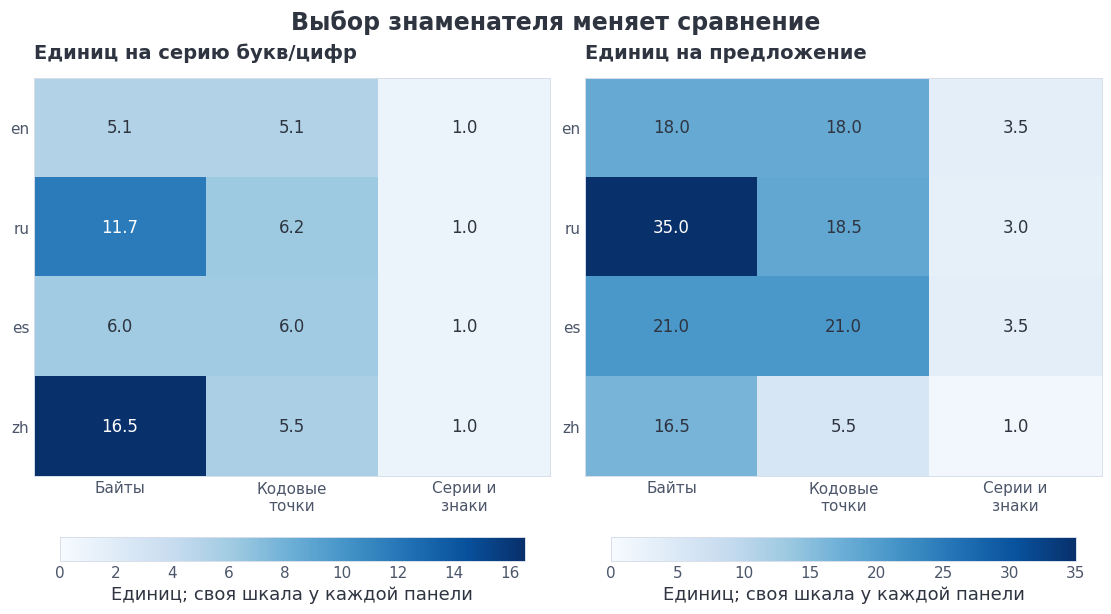

Here is the Python script that generated this plot:
from __future__ import annotations
import importlib.util, subprocess, sys
for package in ("numpy", "matplotlib"):
    if importlib.util.find_spec(package) is None:
        subprocess.check_call([sys.executable, "-m", "pip", "install", "-q", package])


import math
import random
import time
from collections import Counter, defaultdict

import matplotlib.pyplot as plt
import numpy as np

SEED = 20260801
random.seed(SEED)
np.random.seed(SEED)
print(f"воспроизводимый тестовый запуск; seed={SEED}")
DEMO_LANGUAGE = 'ru'


INK = '#2E3440'
MUTED = '#4C566A'
BORDER = '#D8DEE9'
def plot_style():
    import matplotlib.pyplot as plt
    plt.rcParams.update({
        "font.family": "DejaVu Sans", "font.size": 12,
        "text.color": INK, "axes.labelcolor": INK, "axes.titlecolor": INK,
        "axes.titlesize": 17, "axes.titleweight": "bold", "axes.titlelocation": "left",
        "axes.labelsize": 13, "xtick.labelsize": 11, "ytick.labelsize": 11,
        "xtick.color": MUTED, "ytick.color": MUTED,
        "axes.edgecolor": BORDER, "axes.linewidth": .7,
        "axes.facecolor": "white", "figure.facecolor": "white", "savefig.facecolor": "white",
        "grid.color": BORDER, "grid.linewidth": .7, "axes.axisbelow": True,
        "legend.fontsize": 11, "legend.frameon": False, "savefig.dpi": 150,
        "xtick.major.size": 0, "ytick.major.size": 0,
    })

plot_style()

import re

corpus = {
    "en": ["models learn from tokens", "a short test"],
    "ru": ["модели учатся на токенах", "короткий тест"],
    "es": ["modelos aprenden de tokens", "una prueba corta"],
    "zh": ["模型从词元学习", "简短测试"],
}

def word_runs(text):
    return re.findall(r"[^\W_]+", text, flags=re.UNICODE)

tokenizers = {
    "byte": lambda s: list(s.encode("utf-8")),
    "char": list,
    "wordrun_proxy": lambda s: re.findall(r"[^\W_]+|[^\w\s]", s, flags=re.UNICODE),
}

# Одинаковый учебный смысл; корпус не является репрезентативным бенчмарком.
fertility = np.zeros((len(corpus), len(tokenizers)))
units_per_sentence = np.zeros_like(fertility)
denominators = {}
for i, (lang, lines) in enumerate(corpus.items()):
    n_runs = sum(len(word_runs(line)) for line in lines)
    denominators[lang] = n_runs
    n_bytes = sum(len(line.encode("utf-8")) for line in lines)
    print(lang, "предложений / серий букв и цифр / байтов:", len(lines), n_runs, n_bytes)
    for j, (name, encode) in enumerate(tokenizers.items()):
        n_units = sum(len(encode(line)) for line in lines)
        fertility[i, j] = n_units / n_runs
        units_per_sentence[i, j] = n_units / len(lines)
        print("  ", name, "единиц:", n_units, "единиц/предложение:", units_per_sentence[i, j])

tr = lambda ru, en: ru if DEMO_LANGUAGE == 'ru' else en
fig, axes = plt.subplots(1, 2, figsize=(11, 6), layout='constrained')
titles = [tr('Единиц на серию букв/цифр', 'Units per letter/digit run'),
          tr('Единиц на предложение', 'Units per aligned sentence')]
labels = [tr('Байты', 'Bytes'), tr('Кодовые\nточки', 'Code\npoints'),
          tr('Серии и\nзнаки', 'Runs and\npunctuation')]
for ax, values, title in zip(axes, [fertility, units_per_sentence], titles):
    im = ax.imshow(values, cmap='Blues', vmin=0, vmax=values.max(), aspect='auto')
    ax.set(xticks=range(len(tokenizers)), xticklabels=labels,
           yticks=range(len(corpus)), yticklabels=list(corpus))
    ax.grid(False)
    for i in range(values.shape[0]):
        for j in range(values.shape[1]):
            ax.text(j, i, f'{values[i, j]:.1f}', ha='center', va='center',
                    color='white' if values[i, j] > values.max() * .65 else INK)
    ax.set_title(title, fontsize=14, pad=14)
    fig.colorbar(im, ax=ax, location='bottom', shrink=.9,
                 label=tr('Единиц; своя шкала у каждой панели', 'Units; each panel has its own scale'))
fig.suptitle(tr('Выбор знаменателя меняет сравнение', 'The denominator changes the comparison'),
             fontsize=17, fontweight='bold', color=INK)
plt.show()
assert denominators["zh"] == 2  # Две целые строки, а не два лингвистических слова.
assert np.isfinite(fertility).all()
assert units_per_sentence.shape == (4, 3)
assert [len(word_runs(line)) for line in corpus["zh"]] == [1, 1]

# Снимок: 2026-10-11. Источник: openai/tiktoken revision 4e71bbe0c078468e00fefbf94b39849389f346e5.
# Сверка установленной библиотеки включается отдельно в основном ноутбуке М2.
mergeable_ids = 199_998
protocol_to_id = {
    "<|startoftext|>": 199_998,
    "<|endoftext|>": 199_999,
    "<|return|>": 200_002,
    "<|constrain|>": 200_003,
    "<|channel|>": 200_005,
    "<|start|>": 200_006,
    "<|end|>": 200_007,
    "<|message|>": 200_008,
    "<|call|>": 200_012,
    "<|endofprompt|>": 200_018,
}
reserved_to_id = {
    "<|reserved_200000|>": 200_000,
    "<|reserved_200001|>": 200_001,
    "<|reserved_200004|>": 200_004,
    "<|reserved_200009|>": 200_009,
    "<|reserved_200010|>": 200_010,
    "<|reserved_200011|>": 200_011,
    **{f"<|reserved_{i}|>": i for i in range(200_013, 201_088)},
}
special_to_id = protocol_to_id | reserved_to_id
special_ids = set(special_to_id.values())
aliases = {}
for name, token_id in special_to_id.items():
    aliases.setdefault(token_id, []).append(name)
aliases = {token_id: names for token_id, names in aliases.items() if len(names) > 1}

print("ID обычных токенов:", mergeable_ids)
print("специальные имена / уникальные ID:", len(special_to_id), len(special_ids))
print("имена одного ID:", aliases)
print("всего уникальных ID:", mergeable_ids + len(special_ids))
assert len(protocol_to_id) == 10
assert len(reserved_to_id) == 1_081
assert len(special_to_id) == 1_091
assert len(special_ids) == 1_090
assert aliases == {200_018: ["<|endofprompt|>", "<|reserved_200018|>"]}
assert mergeable_ids + len(special_ids) == 201_088
